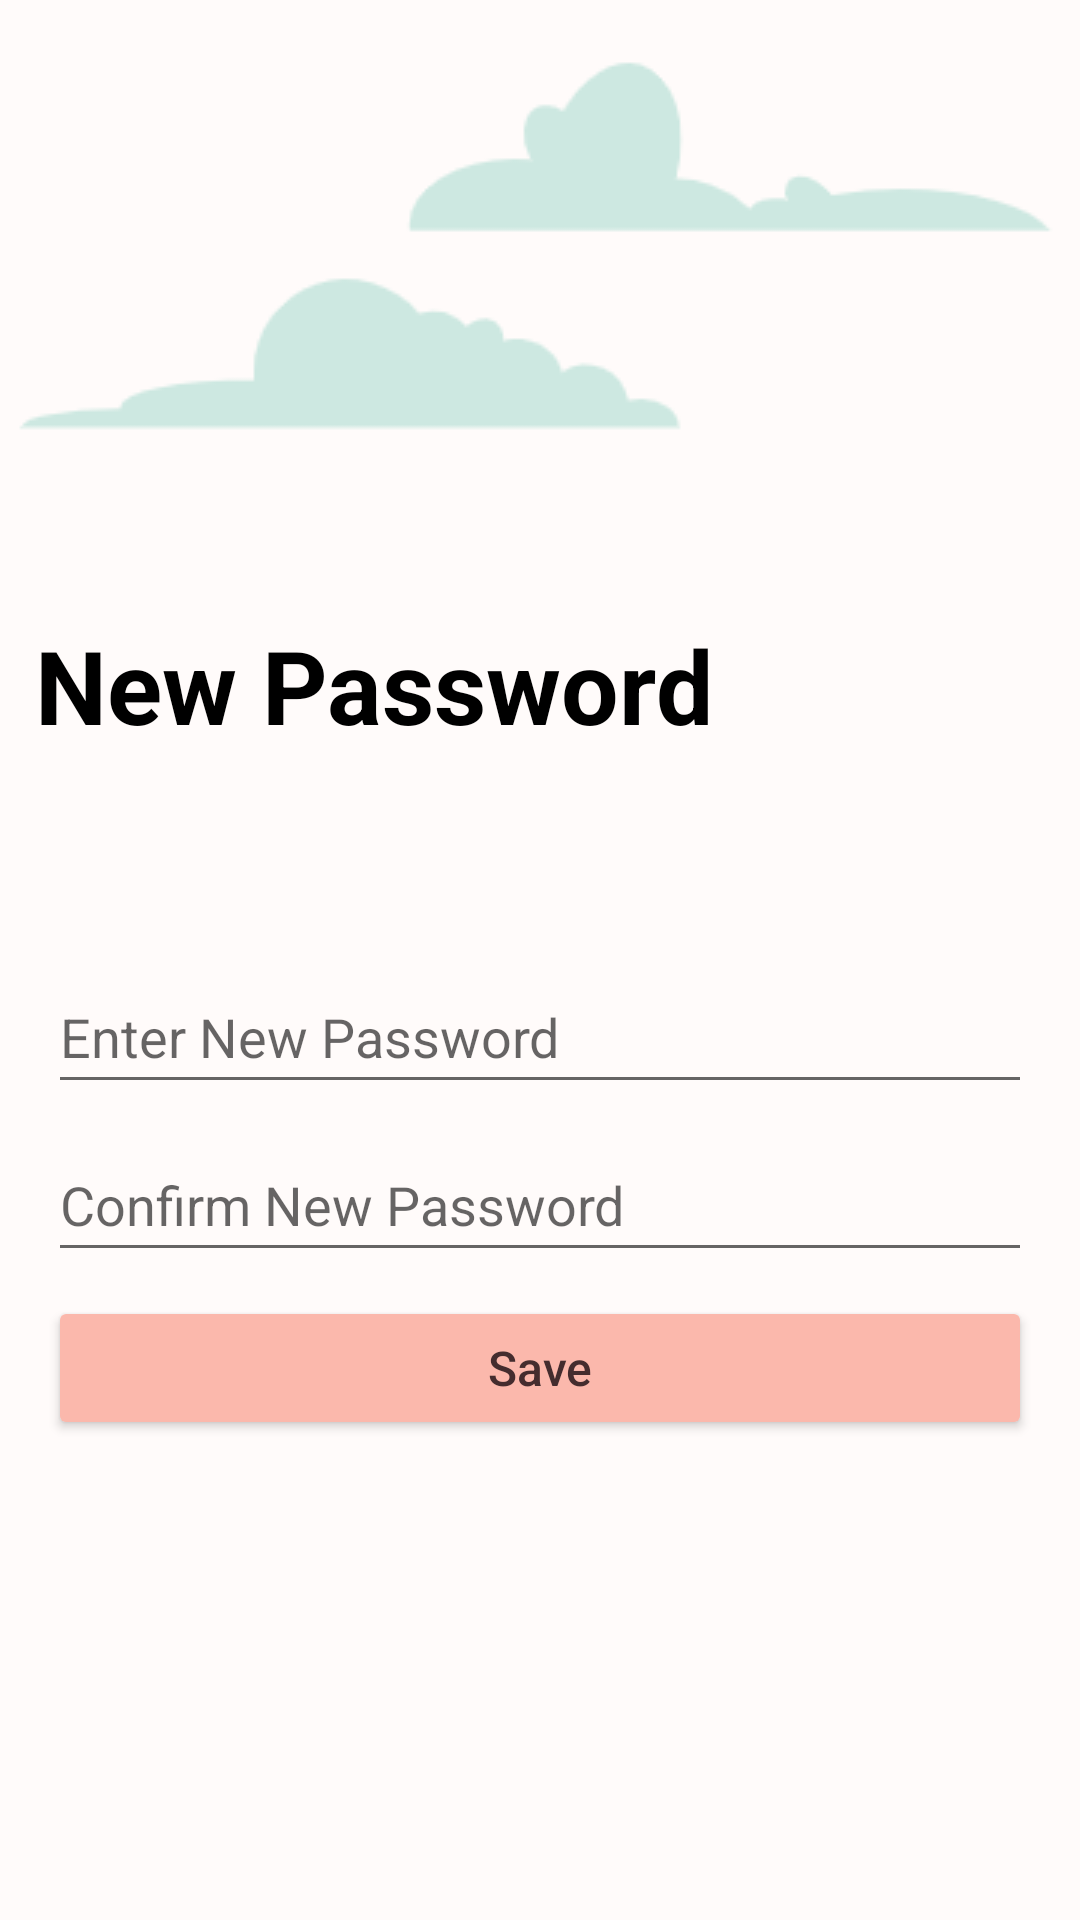

Here is an Android app screen rendered from its layout file. Give the layout XML and the strings, colors and styles it references.
<!-- AndroidManifest.xml: application theme Theme.TestApplication -->
<!-- res/layout/activity_reset_password.xml -->
<?xml version="1.0" encoding="utf-8"?>
<androidx.constraintlayout.widget.ConstraintLayout xmlns:android="http://schemas.android.com/apk/res/android"
    xmlns:app="http://schemas.android.com/apk/res-auto"
    xmlns:tools="http://schemas.android.com/tools"
    android:layout_width="match_parent"
    android:layout_height="match_parent"
    tools:context=".ResetPassword"
    android:background="@color/Surface">

    <EditText
        android:id="@+id/newUserPassword"
        android:layout_width="0dp"
        android:layout_height="wrap_content"
        android:layout_marginStart="16dp"
        android:layout_marginTop="320dp"
        android:layout_marginEnd="16dp"
        android:ems="10"
        android:hint="Enter New Password"
        android:inputType="textPassword"
        android:minHeight="48dp"
        app:layout_constraintEnd_toEndOf="parent"
        app:layout_constraintHorizontal_bias="0.0"
        app:layout_constraintStart_toStartOf="parent"
        app:layout_constraintTop_toTopOf="parent" />

    <EditText
        android:id="@+id/newConfirmPass"
        android:layout_width="0dp"
        android:layout_height="wrap_content"
        android:layout_marginStart="16dp"
        android:layout_marginTop="8dp"
        android:layout_marginEnd="16dp"
        android:ems="10"
        android:hint="Confirm New Password"
        android:inputType="textPassword"
        android:minHeight="48dp"
        app:layout_constraintEnd_toEndOf="parent"
        app:layout_constraintStart_toStartOf="parent"
        app:layout_constraintTop_toBottomOf="@+id/newUserPassword" />

    <Button
        android:id="@+id/resetPasswordBtn"
        android:layout_width="0dp"
        android:layout_height="wrap_content"
        android:layout_marginStart="16dp"
        android:layout_marginTop="8dp"
        android:layout_marginEnd="16dp"
        android:text="Save"
        android:textSize="16sp"
        android:textAllCaps="false"
        android:textColor="@color/textColorPrimary"
        android:backgroundTint="@color/colorPrimaryDark"
        app:layout_constraintEnd_toEndOf="parent"
        app:layout_constraintStart_toStartOf="parent"
        app:layout_constraintTop_toBottomOf="@+id/newConfirmPass" />

    <TextView
        android:id="@+id/textView7"
        android:layout_width="wrap_content"
        android:layout_height="wrap_content"
        android:text="New Password"
        android:textColor="@color/black"
        android:textSize="34sp"
        android:textStyle="bold"
        app:layout_constraintBottom_toBottomOf="parent"
        app:layout_constraintEnd_toEndOf="parent"
        app:layout_constraintHorizontal_bias="0.086"
        app:layout_constraintStart_toStartOf="parent"
        app:layout_constraintTop_toBottomOf="@+id/imageView6"
        app:layout_constraintVertical_bias="0.125" />

    <ImageView
        android:id="@+id/imageView6"
        android:layout_width="wrap_content"
        android:layout_height="wrap_content"
        app:layout_constraintBottom_toBottomOf="parent"
        app:layout_constraintEnd_toEndOf="parent"
        app:layout_constraintStart_toStartOf="parent"
        app:layout_constraintTop_toTopOf="parent"
        app:layout_constraintVertical_bias="0.026"
        app:srcCompat="@drawable/cloud" />
</androidx.constraintlayout.widget.ConstraintLayout>
<!-- resources referenced by this layout -->
<resources>
  <color name="Surface">#FFFBFA</color>
  <color name="black">#FF000000</color>
  <color name="colorPrimaryDark">#FBB8AC</color>
  <color name="textColorPrimary">#442C2E</color>
  <!-- drawable cloud: png bitmap (drawable, 4795 bytes) -->
  <style name="Theme.TestApplication" parent="Theme.MaterialComponents.Light.DarkActionBar">
          
          <item name="colorPrimary">@color/barColor</item>
          <item name="colorPrimaryDark">@color/colorPrimaryDark</item>
          <item name="colorAccent">@color/colorAccent</item>
          <item name="android:windowLightStatusBar" tools:targetApi="m">true</item>
          <item name="android:textColorPrimary">@color/textColorPrimary</item>
      </style>
  <color name="barColor">#da8886</color>
  <color name="colorAccent">#FEDBD0</color>
</resources>
